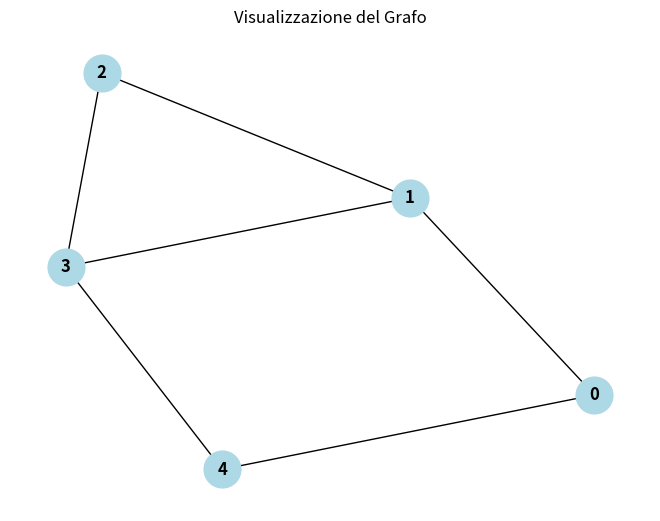

Recreate this plot in Python.
import matplotlib.pyplot as plt
import networkx as nx

# Funzione per la ricerca in profondità (DFS)
def dfs(matrix, start, visited=None):
    if visited is None:
        visited = set()
    visited.add(start)
    print(f"Visito il nodo: {start}")
    
    for neighbor, is_connected in enumerate(matrix[start]):
        if is_connected and neighbor not in visited:
            dfs(matrix, neighbor, visited)
    return visited

# Matrice di adiacenza per un grafo non orientato
# Esempio: Grafo con 5 nodi (0, 1, 2, 3, 4)
adj_matrix = [
    [0, 1, 0, 0, 1],  # Nodo 0 è connesso a 1 e 4
    [1, 0, 1, 1, 0],  # Nodo 1 è connesso a 0, 2 e 3
    [0, 1, 0, 1, 0],  # Nodo 2 è connesso a 1 e 3
    [0, 1, 1, 0, 1],  # Nodo 3 è connesso a 1, 2 e 4
    [1, 0, 0, 1, 0],  # Nodo 4 è connesso a 0 e 3
]

# Avvio della DFS dal nodo 0
print("Ricerca in profondità (DFS):")
dfs(adj_matrix, start=0)

# Visualizzazione del grafo con NetworkX
def plot_graph(matrix):
    G = nx.Graph()
    num_nodes = len(matrix)
    for i in range(num_nodes):
        for j in range(i, num_nodes):  # Solo metà matrice (grafo non orientato)
            if matrix[i][j] == 1:
                G.add_edge(i, j)
    nx.draw(G, with_labels=True, node_color='lightblue', font_weight='bold', node_size=700)
    plt.title("Visualizzazione del Grafo")
    plt.show()

plot_graph(adj_matrix)
